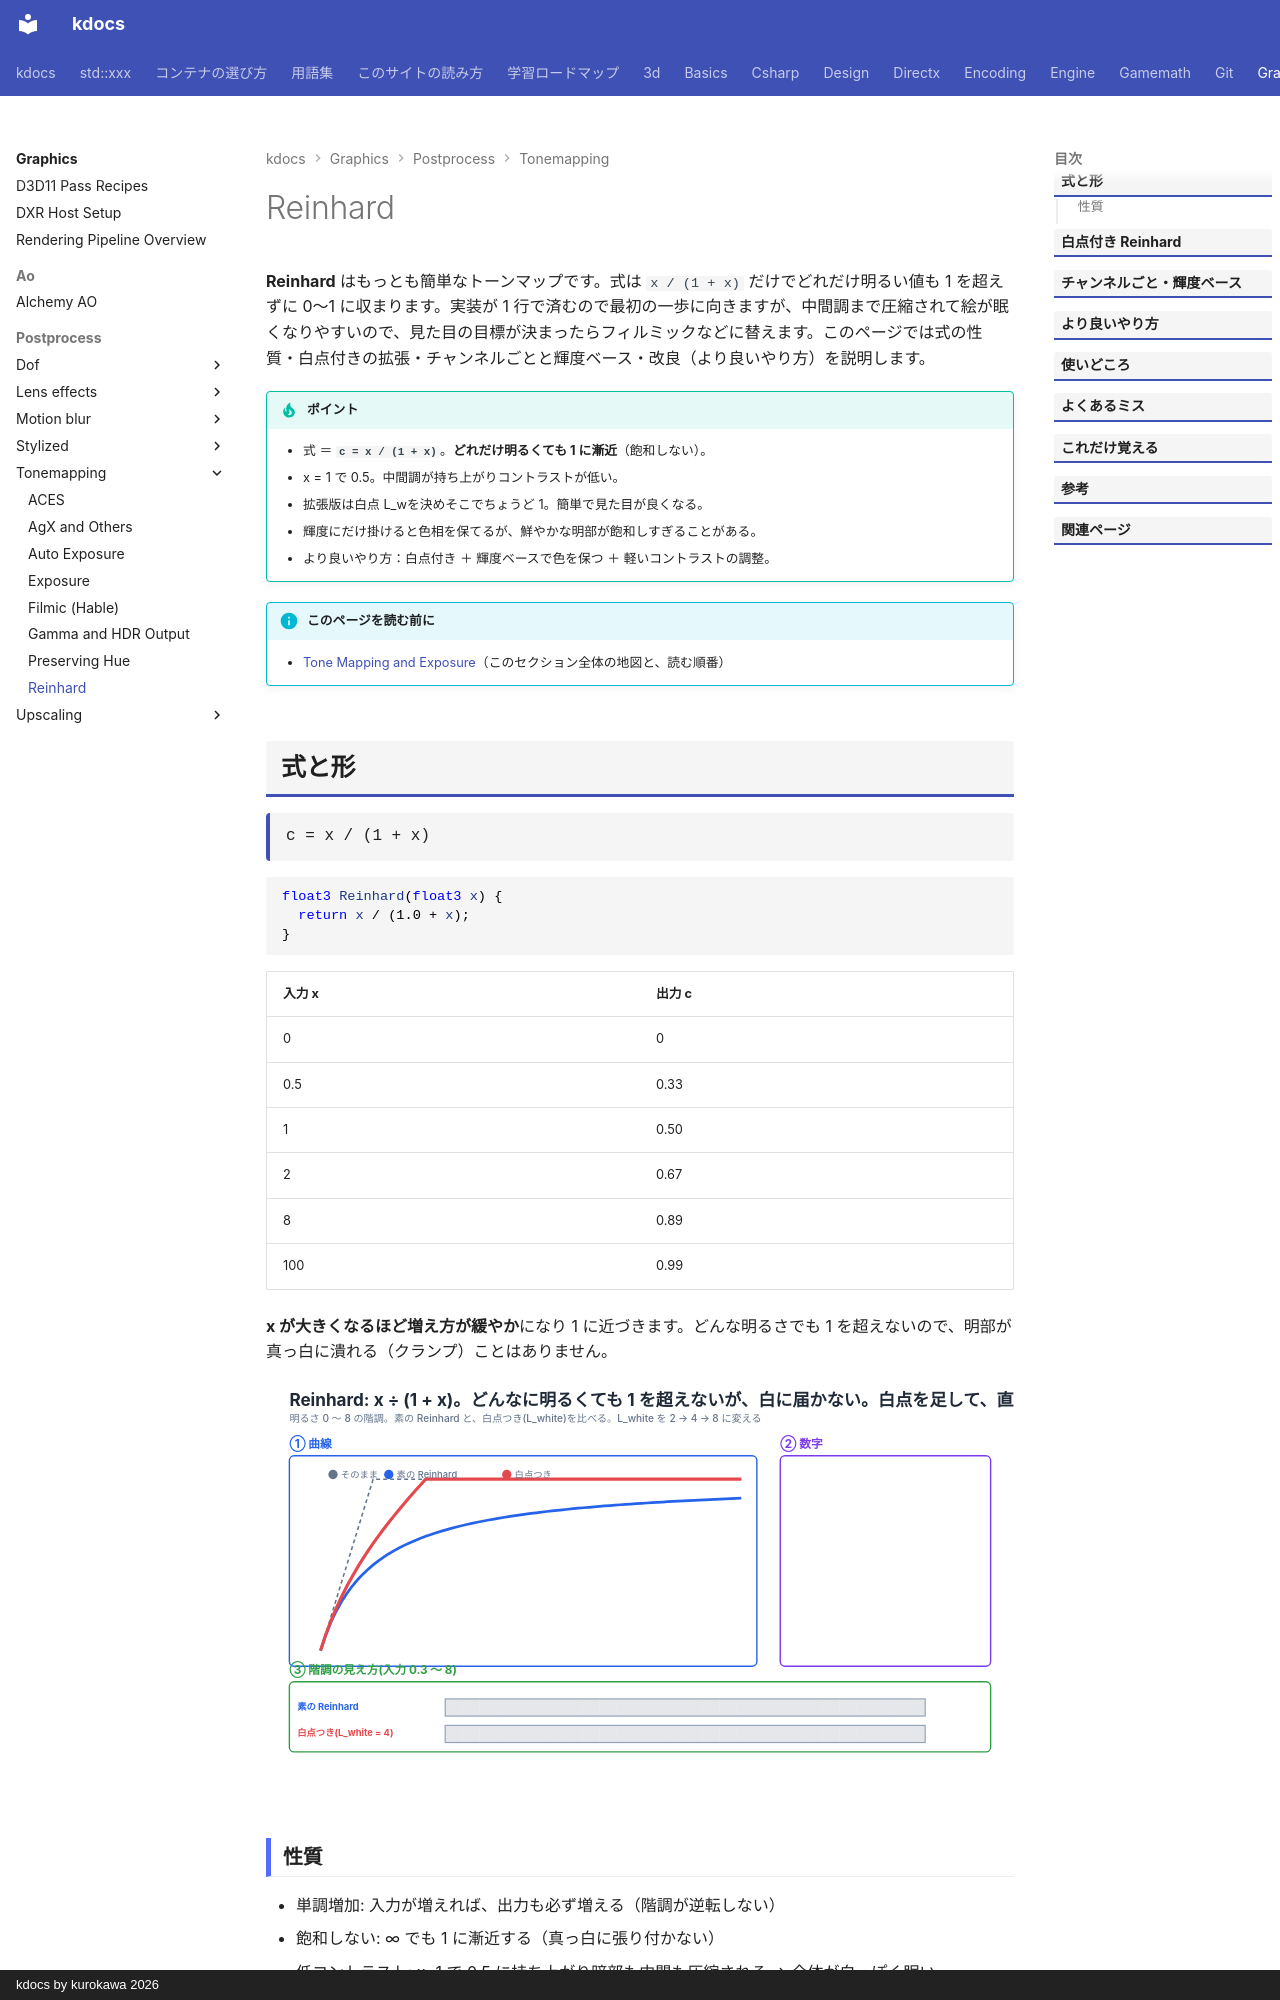

repository: qwzxdf/kdocs · page: graphics/postprocess/tonemapping/reinhard/index.html · generator: mkdocs · copyright: kdocs by kurokawa 2026

---
title: Reinhard
tags:
  - 描画
---

# Reinhard

<strong>Reinhard</strong> はもっとも簡単なトーンマップです。式は `x / (1 + x)` だけでどれだけ明るい値も 1 を超えずに 0〜1 に収まります。実装が 1 行で済むので最初の一歩に向きますが、中間調まで圧縮されて絵が眠くなりやすいので、見た目の目標が決まったらフィルミックなどに替えます。このページでは式の性質・白点付きの拡張・チャンネルごとと輝度ベース・改良（より良いやり方）を説明します。

!!! tip "ポイント"
    - 式 ＝ <strong>`c = x / (1 + x)`</strong>。<strong>どれだけ明るくても 1 に漸近</strong>（飽和しない）。
    - x = 1 で 0.5。中間調が持ち上がりコントラストが低い。
    - 拡張版は白点 L_wを決めそこでちょうど 1。簡単で見た目が良くなる。
    - 輝度にだけ掛けると色相を保てるが、鮮やかな明部が飽和しすぎることがある。
    - より良いやり方：白点付き ＋ 輝度ベースで色を保つ ＋ 軽いコントラストの調整。

!!! info "このページを読む前に"
    - [Tone Mapping and Exposure](index.md)（このセクション全体の地図と、読む順番）
